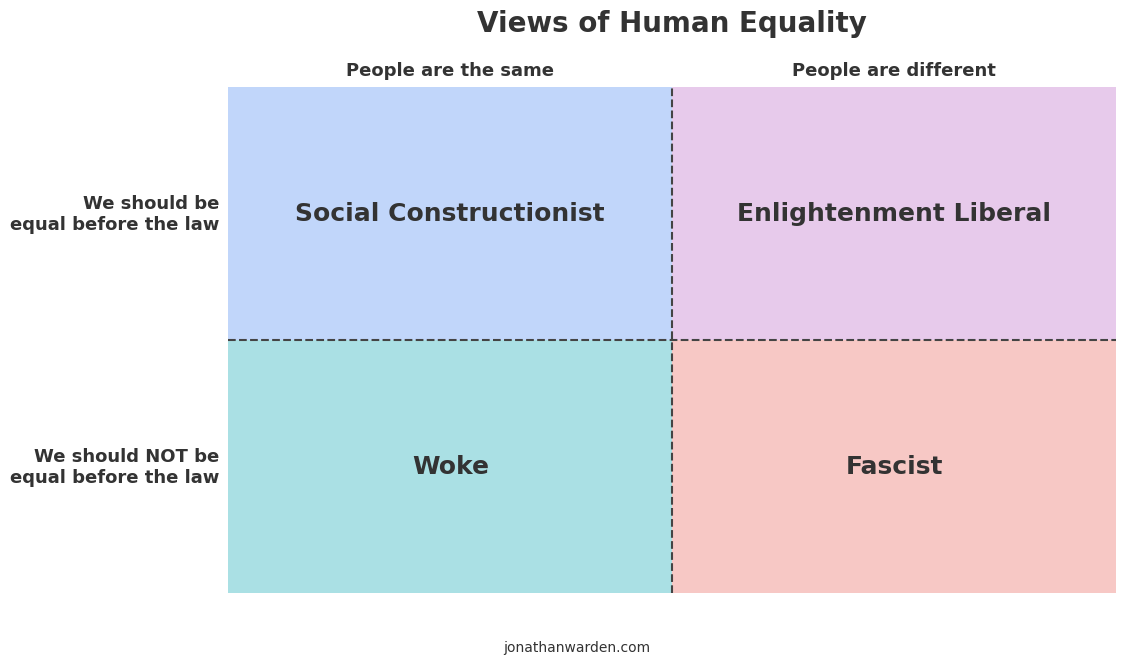

This chart was generated by the following Python code:
import matplotlib.pyplot as plt
import matplotlib.colors as mcolors
from matplotlib import rcParams
import matplotlib.patches as patches

def create_pinker_chart():
    # 1. Global Style & Figure Setup
    plt.style.use("ggplot")  # As a base style

    # Font settings; change "Futura" if needed
    rcParams["font.family"] = "Futura"
    rcParams["font.size"] = 12
    rcParams["axes.linewidth"] = 1

    # Create a 16:9 figure (12 inches wide, 6.75 inches tall)
    fig, ax = plt.subplots(figsize=(12, 6.75))
    # Transparent figure background
    fig.patch.set_facecolor("none")

    # Adjust margins so there's some space for titles and labels
    fig.subplots_adjust(top=0.85, bottom=0.1, left=0.21, right=0.95)

    # 2. White Chart (Axes) Area
    ax.set_facecolor("white")
    ax.set_xlim(0, 2)
    ax.set_ylim(0, 2)

    # Hide default spines & ticks for a clean look
    for spine in ["top", "right", "bottom", "left"]:
        ax.spines[spine].set_visible(False)
    ax.set_xticks([])
    ax.set_yticks([])

    # 3. Title
    plt.title(
        "Views of Human Equality",
        fontsize=20, fontweight="bold", color="#333333", pad=40
    )

    # 4. Quadrant Lines (dashed)
    ax.axvline(x=1, color="#444444", linewidth=1.5, linestyle="--")
    ax.axhline(y=1, color="#444444", linewidth=1.5, linestyle="--")

    # 5. Filled Quadrants & Labels
    quadrant_colors = ["#bed4fa", "#e6c7ea", "#f7c5c2", "#a6dfe3"]
    quadrants = [
        (0, 1, 1, 1),  # Top-left
        (1, 1, 1, 1),  # Top-right
        (1, 0, 1, 1),  # Bottom-right
        (0, 0, 1, 1)   # Bottom-left
    ]
    quadrant_labels = [
        "Social Constructionist",  # Top-left
        "Enlightenment Liberal",   # Top-right
        "Fascist",                 # Bottom-right
        "Woke"                     # Bottom-left
    ]

    for (rect, color, label) in zip(quadrants, quadrant_colors, quadrant_labels):
        x, y, w, h = rect
        rect_patch = patches.Rectangle((x, y), w, h,
                                       facecolor=color, edgecolor="none", alpha=0.95)
        ax.add_patch(rect_patch)
        ax.text(x + w/2, y + h/2, label,
                ha="center", va="center",
                fontsize=18, color="#333333", fontweight="bold")

    # 6. Column & Row Headers
    ax.text(0.5, 2.03, "People are the same", ha="center", va="bottom",
            fontsize=13, color="#333333", fontweight="bold")
    ax.text(1.5, 2.03, "People are different", ha="center", va="bottom",
            fontsize=13, color="#333333", fontweight="bold")

    ax.text(-0.02, 1.5, "We should be\nequal before the law",
            ha="right", va="center", fontsize=13, color="#333333", fontweight="bold")
    ax.text(-0.02, 0.5, "We should NOT be\nequal before the law",
            ha="right", va="center", fontsize=13, color="#333333", fontweight="bold")

    # 7. Attribution at the Bottom
    fig.text(0.5, 0.02, "jonathanwarden.com",
             ha="center", va="center", fontsize=10, color="#333333")

    # Save the figure to a PNG with transparency
    # Increase dpi if you want higher resolution
    plt.savefig("chart.png", transparent=True, dpi=150)

if __name__ == "__main__":
    create_pinker_chart()

